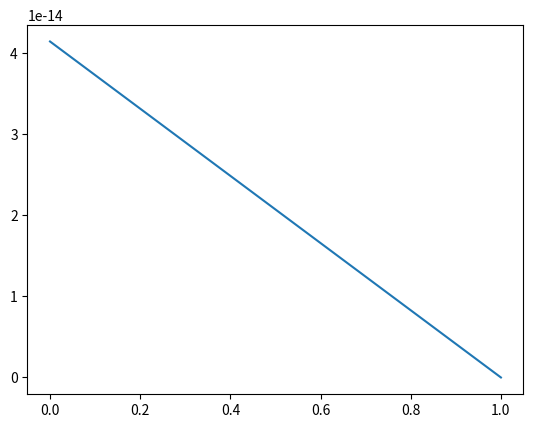

Reproduce this figure in Python.
import numpy as np 
import matplotlib.pyplot as plt


# solves systems as in the algorithm
def solve_system(M,B,zeta,m,n):
    C = np.block([[M,B],[B.transpose(),np.zeros((m,n))]])
    zeta_new = np.pad(zeta,(0,m),"constant")
    return np.linalg.solve(C,-zeta_new)[:n]

def truncated_cg_for_symm_systems(b,d_part,A,M,B,eps_rel):
    m = np.shape(B)[0]
    n = np.shape(B)[1]

    alpha = 0 
    beta = 0
    q = 0
    theta = 0

    d = d_part 
    zeta = np.dot(A,d) - b
    p = solve_system(M,B,zeta,m,n)
    p_new = 0
    initial_delta = -np.dot(zeta,p)
    delta = initial_delta
    delta_new = 0
    delta_array = [delta]
    while delta >= eps_rel**2 * initial_delta:
        q = np.dot(A,p)
        theta = np.dot(q,p)
        if theta > 0:
            alpha = delta / theta 
            d = d + alpha*p 
            zeta = zeta + alpha*q
            p_new = solve_system(M,B,zeta,m,n)
            delta_new = - np.dot(zeta,p_new)
            beta = delta_new / delta
            p_new = p_new + beta* p
            p = p_new 
            delta = delta_new
            delta_array.append(delta) 
        else: 
            break 
    return(delta_array)



A = np.array([[11,3],[3,11]])
M = np.array([[-1,2],[2,-1]])
B = np.array([[1,0],[0,1]])

# c = [1,1], so d_part = [1,1]
d_part = np.array([1,1])
b = np.array([24,44])

plt.plot(truncated_cg_for_symm_systems(b,d_part,A,M,B,0.001))
plt.show()